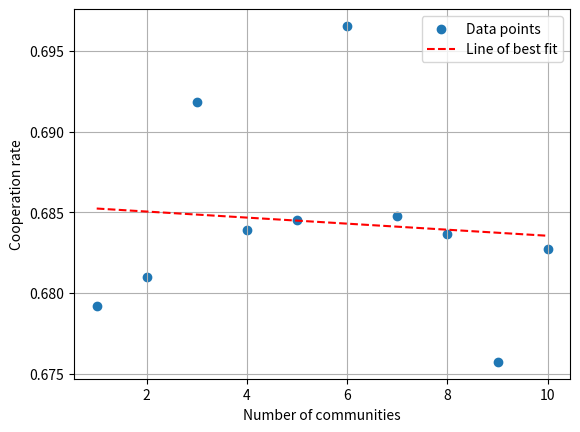

This figure's Python source: (Note: this script raises an exception after producing the figure.)
import matplotlib.pyplot as plt
import numpy as np

def plot_scatter_chart(x_values, y_values, x_label="X-axis", y_label="Y-axis", output_file="graphs/images/3_n_coop.png"):
    plt.scatter(x_values, y_values, label="Data points")
    
    # Calculate the best fit line
    z = np.polyfit(x_values, y_values, 1)
    p = np.poly1d(z)
    plt.plot(x_values, p(x_values), 'r--', label="Line of best fit")

    plt.xlabel(x_label)
    plt.ylabel(y_label)
    plt.legend()
    plt.grid(True)
    plt.savefig(output_file)
    plt.close()

def main():
    x_values = [1, 2, 3, 4, 5, 6, 7, 8, 9, 10]
    y_values = [0.6791909987999998, 0.681000198, 0.6918516263000005, 0.6838871848999999, 0.6845348639000002, 0.6965598242000003, 0.6847920422999999, 0.6836610186999996, 0.6757334428999998, 0.6827622401000001]

    plot_scatter_chart(x_values, y_values, x_label="Number of communities", y_label="Cooperation rate")

if __name__ == "__main__":
    main()